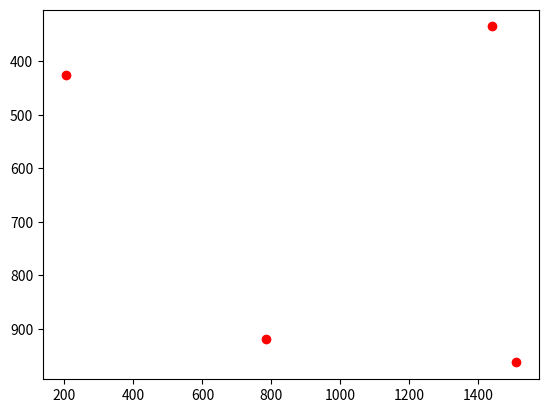

Source code (Python):
import matplotlib.pyplot as plt
points = [[783, 919], [1510, 963], [1440, 335], [203, 426]]

# plot the points
fig, ax = plt.subplots()
ax.plot(*zip(*points), marker='o', color='r', ls='')
# invert y axis
ax.invert_yaxis()
plt.show()
